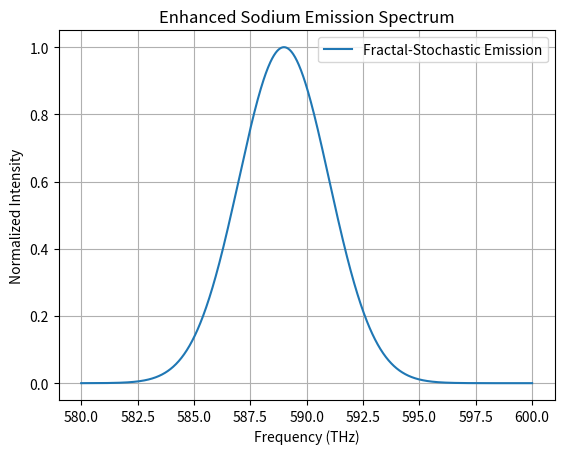

Recreate this plot in Python.
import numpy as np
import matplotlib.pyplot as plt

def fractal_emission_spectrum(frequencies, df=1.01, gamma=0.05, f0=589e12, sigma=2e12):
    k = frequencies / f0
    intensity = ((k**2)**((df - 2)/2) + gamma * np.log(k**2)) * np.exp(-((frequencies - f0)**2) / (2 * sigma**2))
    return intensity / np.max(intensity)

if __name__ == "__main__":
    freqs = np.linspace(580e12, 600e12, 1000)
    spectrum = fractal_emission_spectrum(freqs)

    plt.plot(freqs / 1e12, spectrum, label="Fractal-Stochastic Emission")
    plt.xlabel("Frequency (THz)")
    plt.ylabel("Normalized Intensity")
    plt.title("Enhanced Sodium Emission Spectrum")
    plt.legend()
    plt.grid(True)
    plt.savefig("espectro_comparacion.png")
    plt.show()
